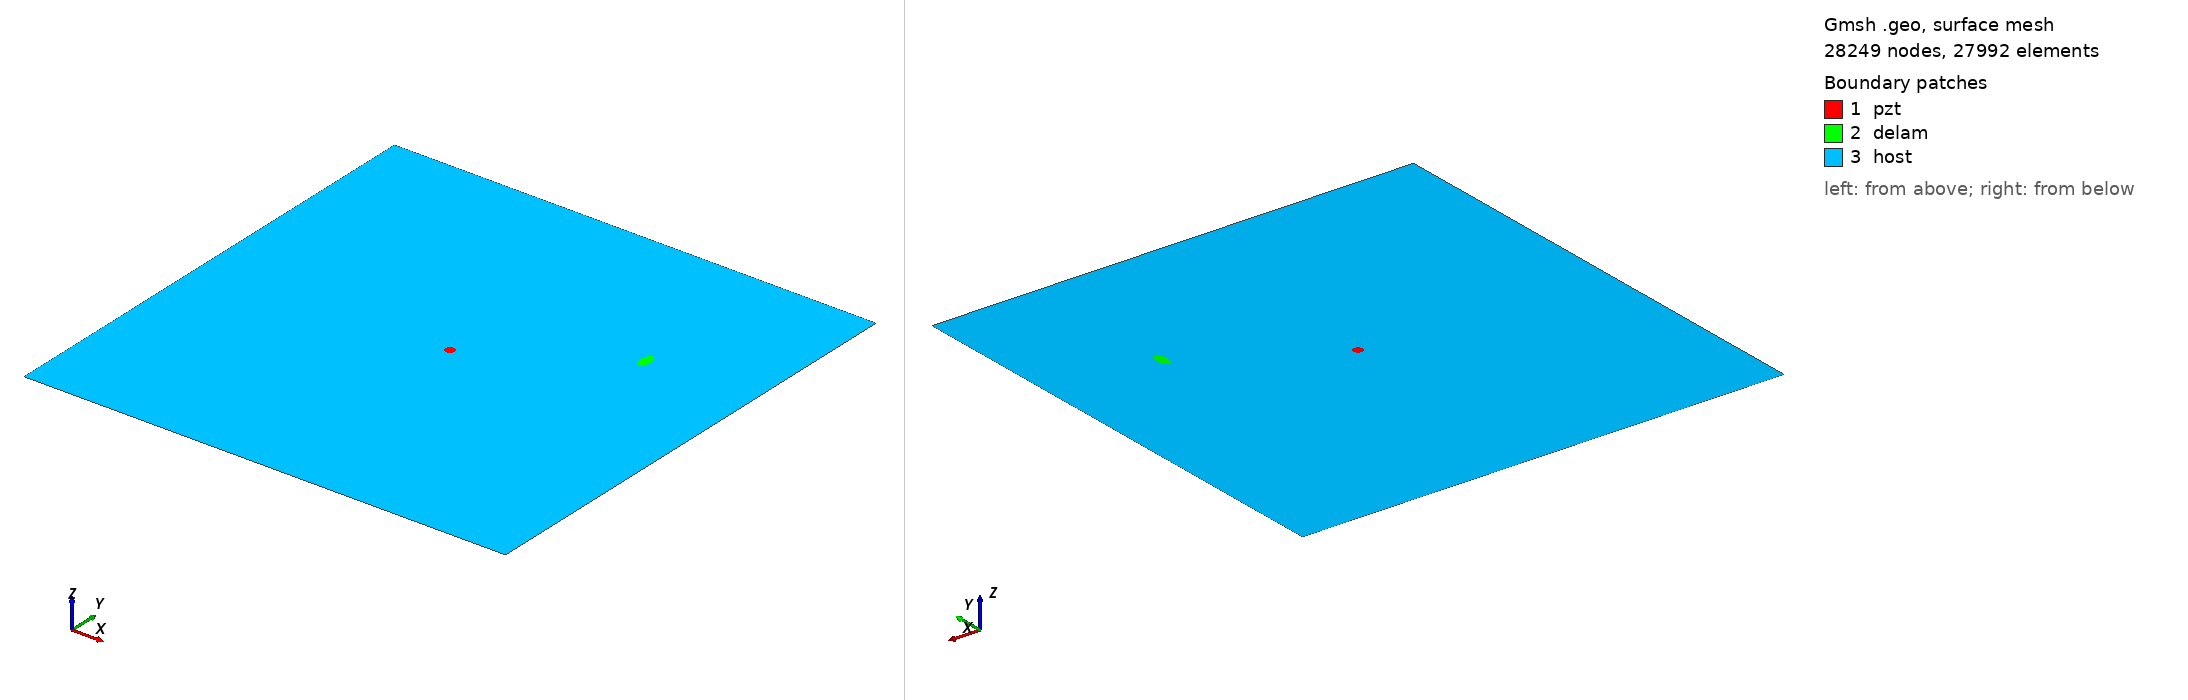

Gmsh geometry script, surface-meshed: 28249 nodes, 27992 surface elements. Boundary patches (legend numbers): 1 pzt, 2 delam, 3 host. Left view from above one corner, right view from below the opposite corner. Legend entries are the model's physical surfaces. The drawing asked Gmsh for element sizes between 1% and 20% of the model's largest extent; the script's own settings can give other sizes.

=== delam1_position_no_68_a_10mm_b_5mm_angle_90.geo (drawn) ===
SetFactory("OpenCASCADE");
L=0.500000; 
W=0.500000; 
a=0.010000; 
b=0.005000; 
x=0.388889; 
y=0.333333; 
alpha=0.500000 *Pi; 
r=0.005000; 
xpzt=0.250000; 
ypzt=0.250000; 
//+
Point(1) = {0, 0, 0, 1.0};
//+
Point(2) = {L, 0, 0, 1.0};
//+
Point(3) = {L, W, 0, 1.0};
//+
Point(4) = {0, W, 0, 1.0};
//+
Line(1) = {1, 2};
//+
Line(2) = {2, 3};
//+
Line(3) = {3, 4};
//+
Line(4) = {4, 1};
//+
Circle(5) = {xpzt, ypzt, -0, r, 0, 2*Pi};
//+
Ellipse(6) = {x, y, -0, a, b, 0, 2*Pi};
//+
Rotate {{0, 0, 1}, {x, y, 0}, alpha} {
  Curve{6}; 
}
//+
Curve Loop(1) = {4, 1, 2, 3};
//+
Curve Loop(2) = {6};
//+
Curve Loop(3) = {5};
//+
Curve Loop(4) = {6};
//+
Curve Loop(5) = {5};
//+
Plane Surface(1) = {5};
//+
Plane Surface(2) = {4};
//+
Plane Surface(3) = {1, 2, 3};
//+
Point(9) = {xpzt, ypzt, 0, 1.0};
//+
Point{9} In Surface {1};// mesh node at centre of pzt
//+
Physical Surface("pzt") = {1};
//+
Physical Surface("delam") = {2};
//+
Physical Surface("host") = {3};

Mesh.Algorithm = 6; // Frontal
Mesh.CharacteristicLengthFactor = 0.080000;
Mesh.CharacteristicLengthMin = 0.001000;
Mesh.CharacteristicLengthMax = 0.200000;
Mesh.RecombineAll = 1; // Apply recombination algorithm
Mesh.SubdivisionAlgorithm = 1; // 1: all quadrangles
Mesh.Smoothing = 1;
